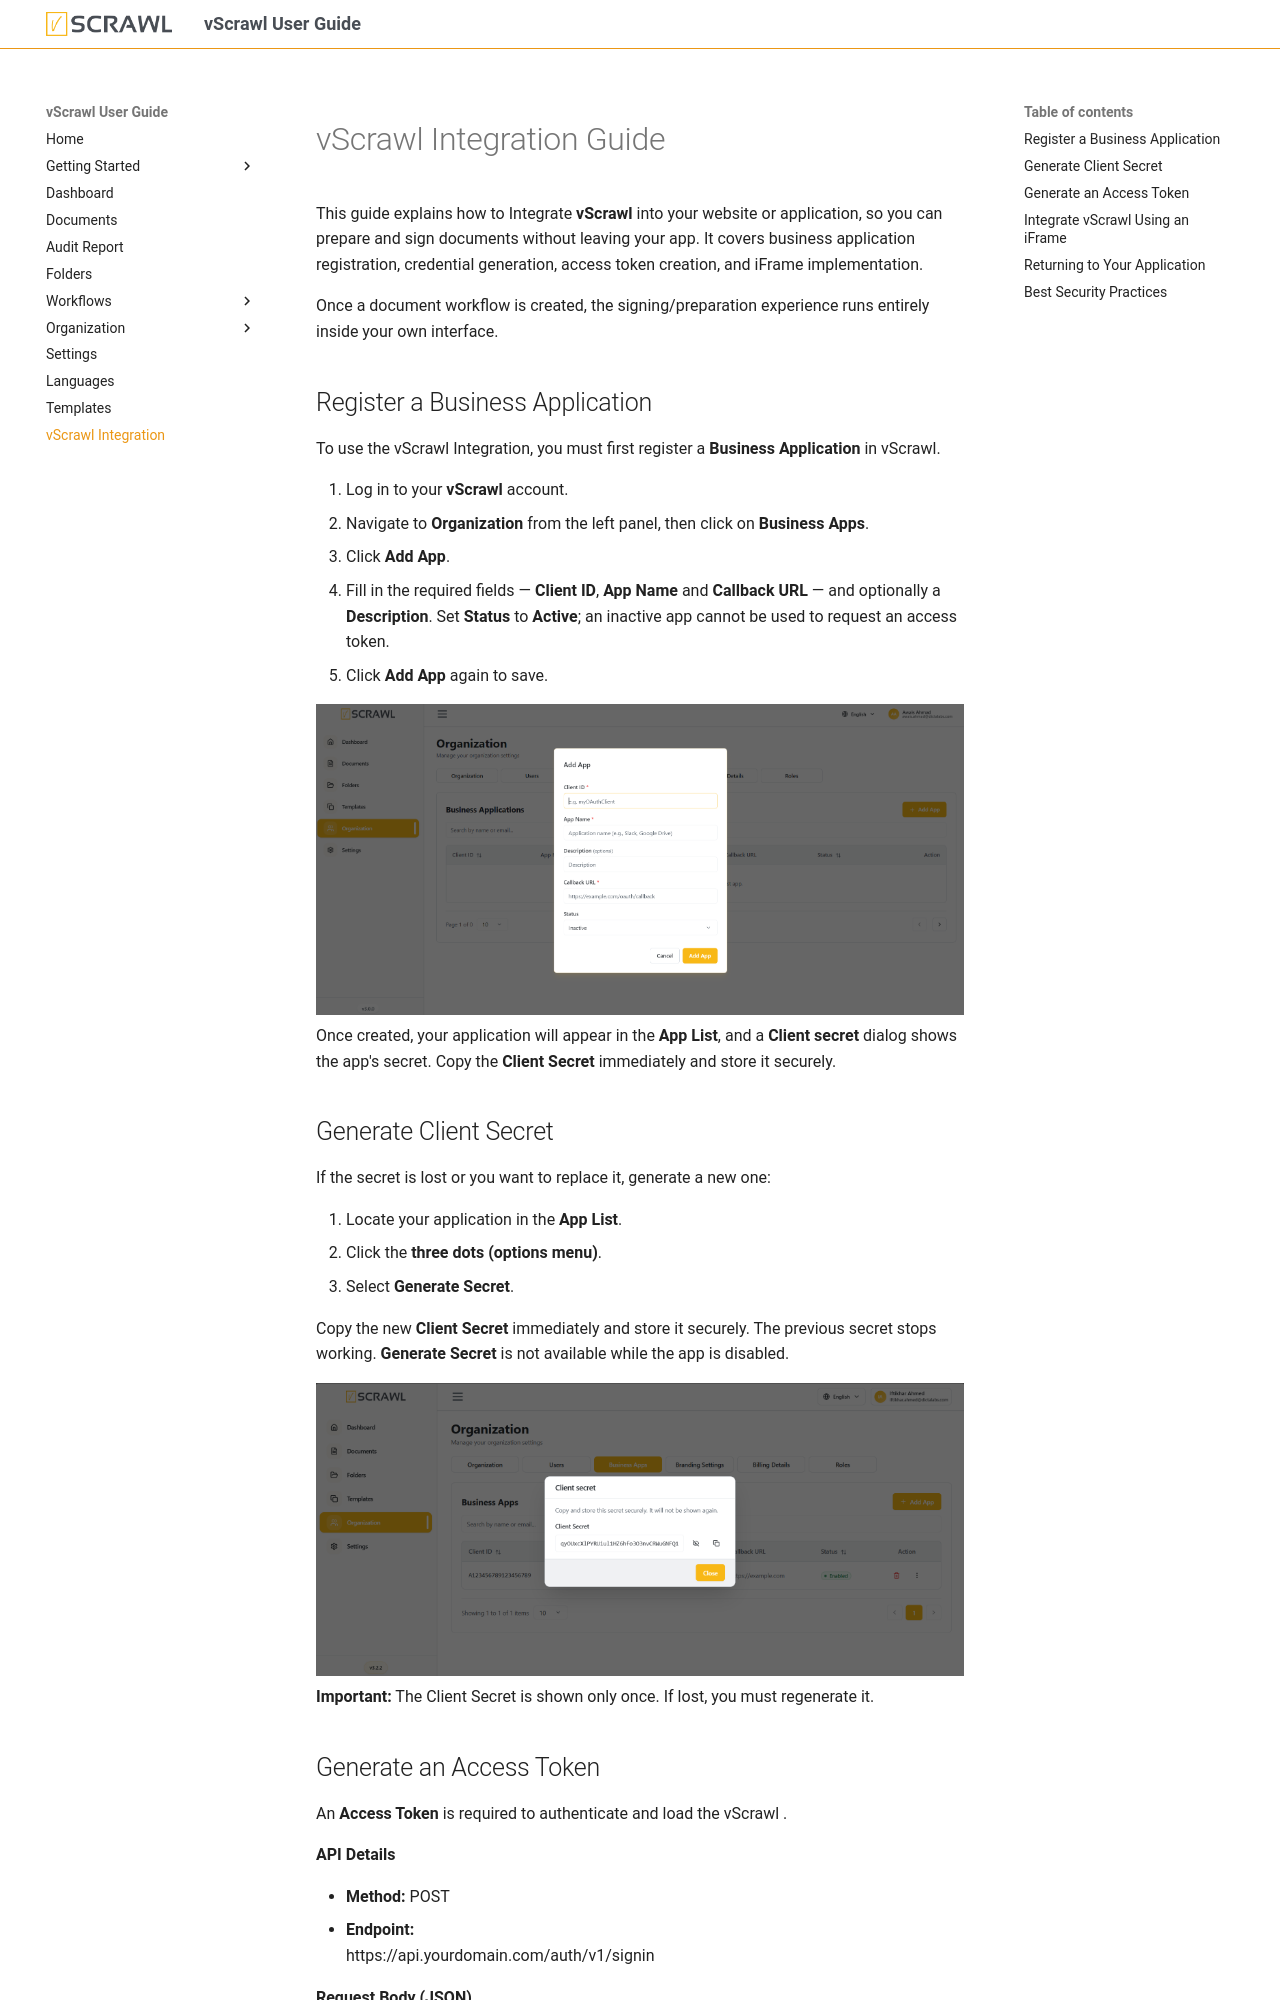

repository: dictalabs/vscrawl-user-guide · page: iframe/index.html · generator: mkdocs

# vScrawl Integration Guide

This guide explains how to Integrate **vScrawl** into your website or application, so you can prepare and sign documents without leaving your app. It covers business application registration, credential generation, access token creation, and iFrame implementation.

Once a document workflow is created, the signing/preparation experience runs entirely inside your own interface.
## Register a Business Application

To use the vScrawl Integration, you must first register a **Business Application** in vScrawl.

1. Log in to your **vScrawl** account.
2. Navigate to **Organization** from the left panel, then click on **Business Apps**.
3. Click **Add App**.
4. Fill in the required fields — **Client ID**, **App Name** and **Callback URL** — and optionally a **Description**. Set **Status** to **Active**; an inactive app cannot be used to request an access token.
5. Click **Add App** again to save.

![vScrawl Signup](images/adding-new-app.png)
Once created, your application will appear in the **App List**, and a **Client secret** dialog shows the app's secret. Copy the **Client Secret** immediately and store it securely.
## Generate Client Secret

If the secret is lost or you want to replace it, generate a new one:

1. Locate your application in the **App List**.
2. Click the **three dots (options menu)**.
3. Select **Generate Secret**.

Copy the new **Client Secret** immediately and store it securely. The previous secret stops working. **Generate Secret** is not available while the app is disabled.

![vScrawl Signup](images/iframe-client-secret.png)
**Important:** The Client Secret is shown only once. If lost, you must regenerate it.
